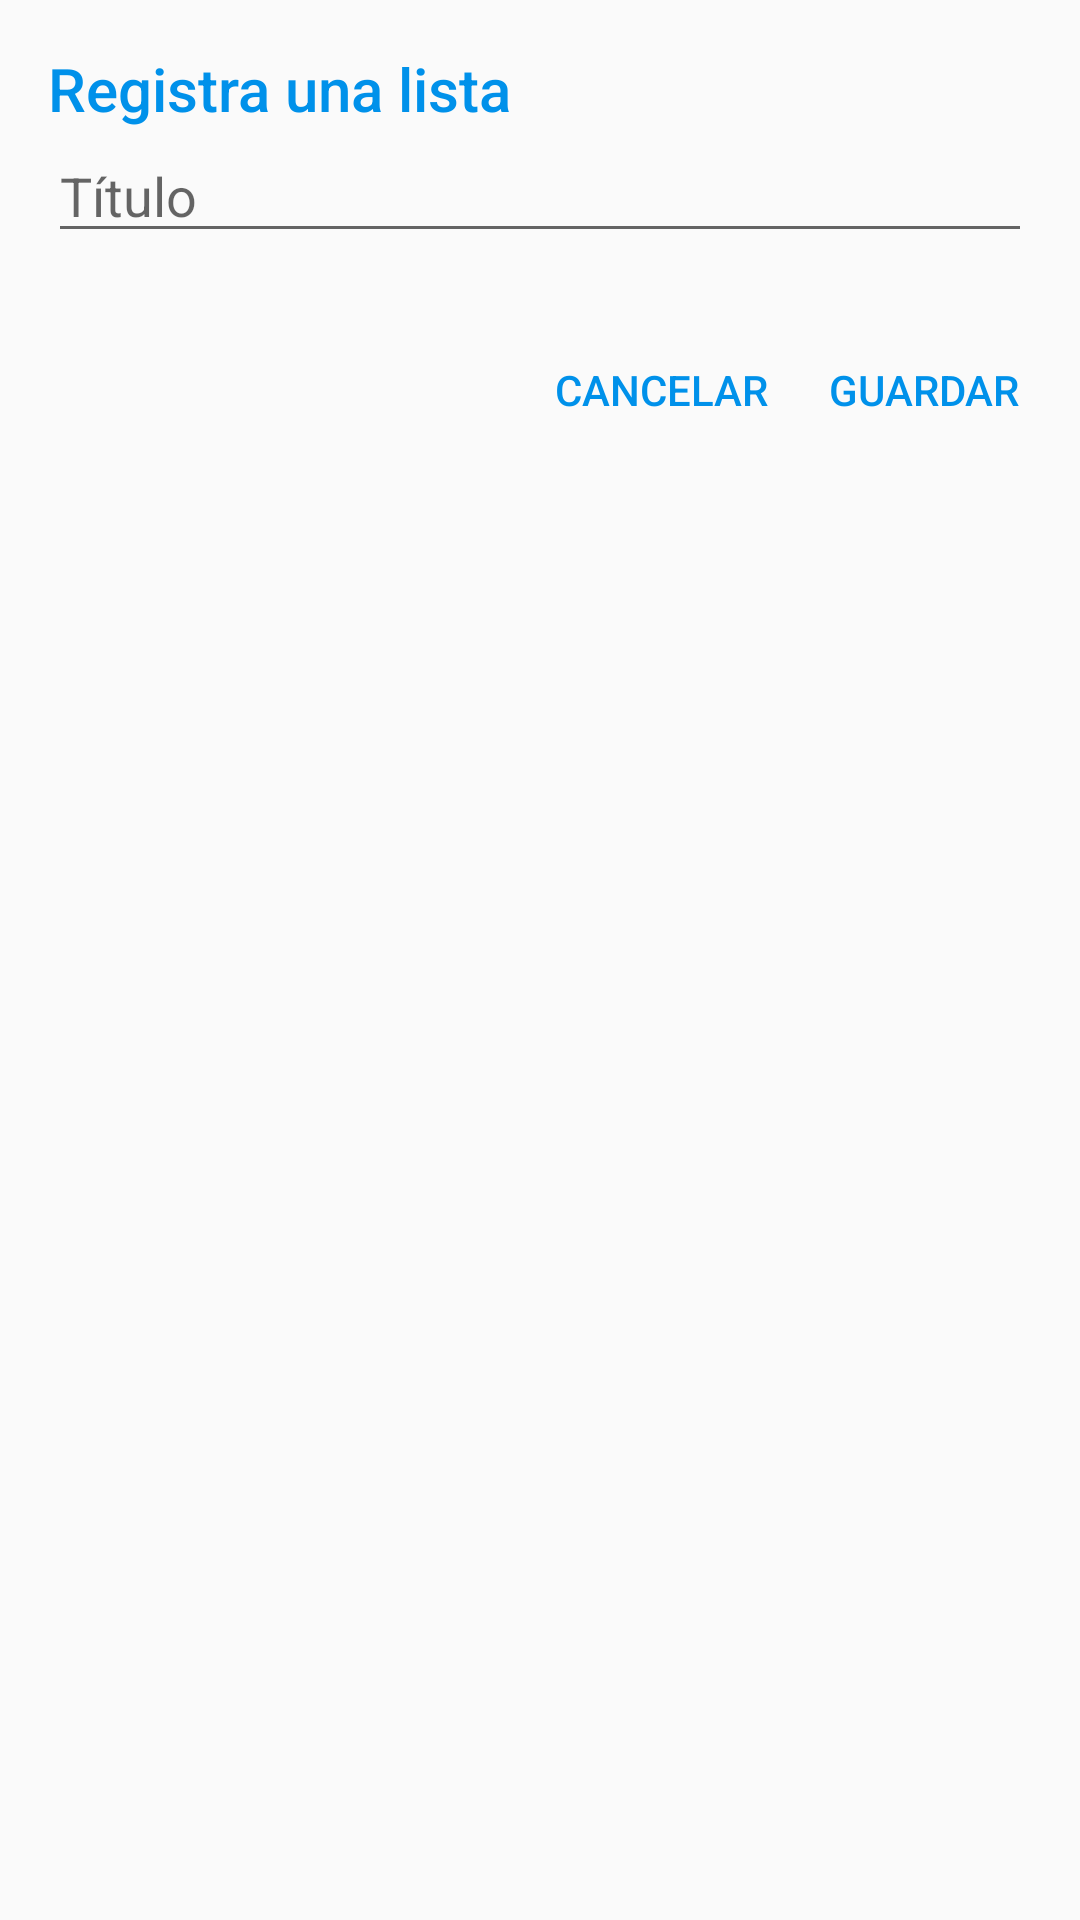

Write the Android layout XML for this screen, with the resource values it uses.
<!-- AndroidManifest.xml: application theme AppTheme.NoActionBar -->
<!-- res/layout/dialog_list.xml -->
<?xml version="1.0" encoding="utf-8"?>
<RelativeLayout xmlns:android="http://schemas.android.com/apk/res/android"
    android:layout_width="match_parent" android:layout_height="wrap_content">

    <LinearLayout
        android:id="@+id/lvPanelTitle"
        android:layout_width="match_parent"
        android:layout_height="wrap_content"
        android:orientation="vertical"
        android:padding="16dp">

        <TextView
            android:layout_width="wrap_content"
            android:layout_height="wrap_content"
            android:text="@string/addList"
            style="@style/TextTitleDialog"/>

        <EditText
            android:id="@+id/etTitle"
            android:layout_width="match_parent"
            android:layout_height="wrap_content"
            android:hint="@string/title"/>

    </LinearLayout>



    <LinearLayout
        android:layout_width="match_parent"
        android:layout_height="wrap_content"
        android:orientation="horizontal"
        android:layout_below="@+id/lvPanelTitle"
        android:padding="10dp"
        android:gravity="end">

        <TextView
            android:id="@+id/txtCancel"
            android:layout_width="wrap_content"
            android:layout_height="wrap_content"
            android:text="CANCELAR"
            style="@style/TextButtonDialog"/>


        <TextView
            android:id="@+id/txtSave"
            android:layout_width="wrap_content"
            android:layout_height="wrap_content"
            android:text="GUARDAR"
            style="@style/TextButtonDialog"/>


    </LinearLayout>


</RelativeLayout>
<!-- resources referenced by this layout -->
<resources>
  <string name="addList">Registra una lista</string>
  <string name="title">Título</string>
  <style name="TextButtonDialog">
          <item name="android:textColor">@color/colorPrimary</item>
          <item name="android:fontFamily">sans-serif-medium</item>
          <item name="android:textSize">14dp</item>
          <item name="android:padding">10dp</item>
      </style>
  <style name="TextTitleDialog">
          <item name="android:textColor">@color/colorPrimary</item>
          <item name="android:fontFamily">sans-serif-medium</item>
          <item name="android:textSize">20dp</item>
      </style>
  <style name="AppTheme.NoActionBar">
          <item name="windowActionBar">false</item>
          <item name="windowNoTitle">true</item>
      </style>
  <color name="colorPrimary">#0091ea</color>
</resources>
